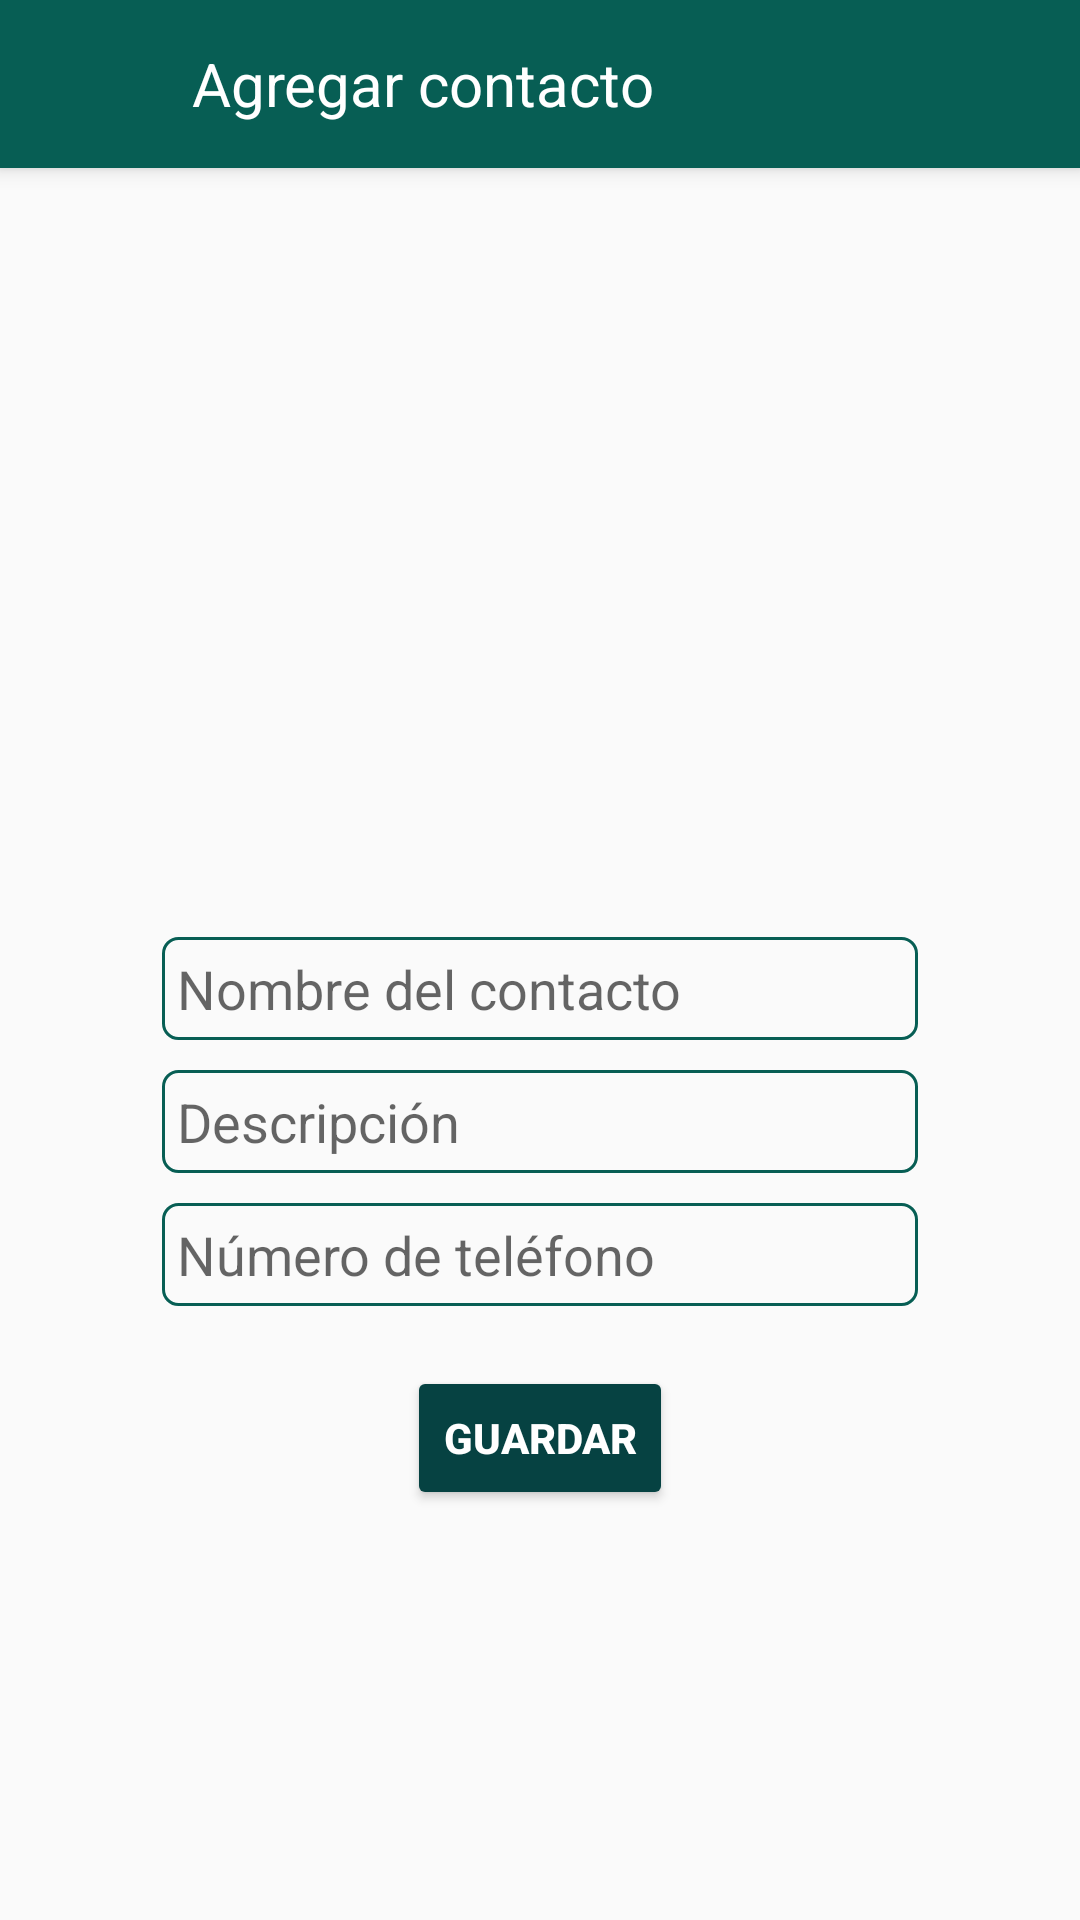

Layout XML and referenced resources for this Android screen:
<!-- AndroidManifest.xml: application theme Theme.WatsAplicacion -->
<!-- res/layout/activity_nuevo_contacto.xml -->
<?xml version="1.0" encoding="utf-8"?>
<androidx.coordinatorlayout.widget.CoordinatorLayout xmlns:android="http://schemas.android.com/apk/res/android"
    xmlns:app="http://schemas.android.com/apk/res-auto"
    xmlns:tools="http://schemas.android.com/tools"
    android:layout_width="match_parent"
    android:layout_height="match_parent"
    tools:context=".bases.PerfilContactoActivity">

    <com.google.android.material.appbar.AppBarLayout
        android:id="@+id/appbarNuevoContacto"
        android:layout_width="match_parent"
        android:layout_height="wrap_content"
        android:background="@color/whats">


        <androidx.appcompat.widget.Toolbar
            android:id="@+id/toolbarNuevoContacto"
            android:layout_width="match_parent"
            android:layout_height="wrap_content"
            app:titleTextColor="@color/white">

            <LinearLayout
                android:layout_width="match_parent"
                android:layout_height="wrap_content"
                android:orientation="horizontal">

                <ImageView
                    android:id="@+id/atrasNuevoContacto"
                    android:layout_width="28dp"
                    android:layout_height="28dp"
                    android:layout_gravity="center_vertical"
                    android:layout_marginEnd="20dp"
                    android:src="@drawable/atras" />

                <TextView
                    android:layout_width="wrap_content"
                    android:layout_height="wrap_content"
                    android:layout_gravity="center_vertical"
                    android:text="Agregar contacto"
                    android:textColor="@color/white"
                    android:textSize="20dp" />

            </LinearLayout>
        </androidx.appcompat.widget.Toolbar>
    </com.google.android.material.appbar.AppBarLayout>

    <LinearLayout
        android:layout_width="match_parent"
        android:layout_height="match_parent"
        android:gravity="center"
        android:orientation="vertical"
        app:layout_behavior="com.google.android.material.appbar.AppBarLayout$ScrollingViewBehavior">

        <ImageView
            android:id="@+id/perfilNuevoContactoFoto"
            android:layout_width="100dp"
            android:layout_height="100dp"
            android:src="@drawable/persona" />

        <EditText
            android:id="@+id/editNombrePerfilNuevoContacto"
            android:layout_width="wrap_content"
            android:layout_height="wrap_content"
            android:padding="5dp"
            android:layout_marginTop="20dp"
            android:hint="Nombre del contacto"
            android:ems="12"
            android:background="@drawable/borde_edit_text"/>

        <EditText
            android:id="@+id/editDescripcionPerfilNuevoContacto"
            android:layout_width="wrap_content"
            android:layout_height="wrap_content"
            android:padding="5dp"
            android:layout_marginTop="10dp"
            android:hint="Descripción"
            android:ems="12"
            android:background="@drawable/borde_edit_text"/>

        <EditText
            android:id="@+id/editTelefonoPerfilNuevoContacto"
            android:layout_width="wrap_content"
            android:layout_height="wrap_content"
            android:padding="5dp"
            android:layout_marginTop="10dp"
            android:hint="Número de teléfono"
            android:ems="12"
            android:inputType="phone"
            android:background="@drawable/borde_edit_text"/>

        <Button
            android:id="@+id/btnNuevoContacto"
            android:layout_width="wrap_content"
            android:layout_height="wrap_content"
            android:layout_marginTop="20dp"
            android:backgroundTint="@color/whats_obs"
            android:text="GUARDAR"
            android:textColor="@color/white"
            android:textStyle="bold"/>


    </LinearLayout>


</androidx.coordinatorlayout.widget.CoordinatorLayout>
<!-- resources referenced by this layout -->
<resources>
  <color name="whats">#075e54</color>
  <color name="whats_obs">#064242</color>
  <color name="white">#FFFFFFFF</color>
  <!-- drawable borde_edit_text (drawable) -->
  <?xml version="1.0" encoding="utf-8"?>
  <shape xmlns:android="http://schemas.android.com/apk/res/android">
      <corners android:radius="5dp" />
      <stroke
          android:width="1dp"
          android:color="@color/whats" />
  </shape>
  <style name="Theme.WatsAplicacion" parent="Theme.AppCompat.Light.NoActionBar">
          
          <item name="colorPrimary">@color/whatsIcon</item>
          <item name="colorPrimaryVariant">@color/whats_obs</item>
          <item name="colorOnPrimary">@color/white</item>
          
          <item name="colorSecondary">@color/teal_200</item>
          <item name="colorSecondaryVariant">@color/teal_700</item>
          <item name="colorOnSecondary">@color/black</item>
          
          <item name="android:statusBarColor" tools:targetApi="l">?attr/colorPrimaryVariant</item>
  
          
          <item name="android:textColorSecondary">@color/white</item>
      </style>
  <color name="whatsIcon">#25d366</color>
  <color name="teal_200">#FF03DAC5</color>
  <color name="teal_700">#FF018786</color>
  <color name="black">#FF000000</color>
</resources>
